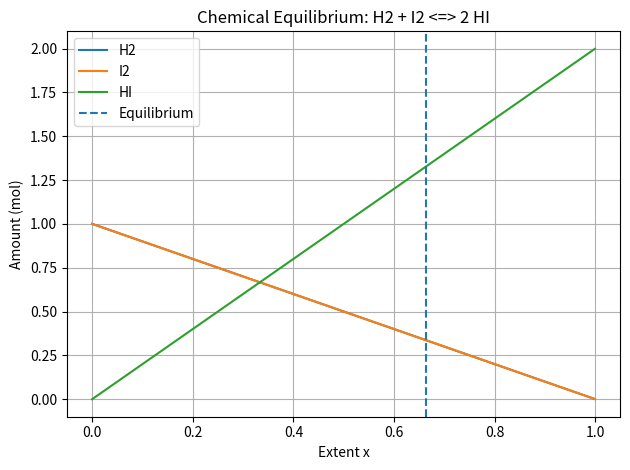

This figure's Python source:
"""
PW2 Lab B Part 4 -- chemical equilibrium via the equilibrium constant K.

Reaction  H2 + I2 <=> 2 HI, starting from 1 mol H2 and 1 mol I2.
As the reaction proceeds by an extent x:  H2 = 1-x,  I2 = 1-x,  HI = 2x.
At equilibrium the composition satisfies the equilibrium constant
        K = [HI]^2 / ([H2][I2]) = (2x)^2 / ((1-x)(1-x)).
Given K, find the extent x. Solve it TWO ways and compare.
Run:  python equilibrium.py
"""
import numpy as np
import matplotlib.pyplot as plt
from scipy.optimize import newton, minimize

K = 15.6
a = b = 1.0

# TODO 1: write k_imbalance(x) = (2x)^2/((a-x)(b-x)) - K.
#         It equals zero exactly at equilibrium.
def k_imbalance(x):
    return (2*x)**2 / ((a-x)*(b-x)) - K

# TODO 2 (method 1): use scipy.optimize.newton to find the root of k_imbalance
#         (start x0=0.5). This is root-finding.
x_newton = newton(k_imbalance, x0=0.5)

print("Newton equilibrium extent:", x_newton)

# TODO 3 (method 2): use scipy.optimize.minimize to minimise k_imbalance(x)**2
#         (method "SLSQP", bounds [(0, 0.999)], x0=[0.5]). Print both answers
#         and confirm they agree.
result = minimize(
    lambda x: k_imbalance(x[0])**2,
    x0=[0.5],
    method="SLSQP",
    bounds=[(0, 0.999)]
)

x_minimize = result.x[0]

print("Minimize equilibrium extent:", x_minimize)
print("Difference:", abs(x_newton - x_minimize))

# TODO 4: report the equilibrium amounts (H2, I2, HI), and plot how the three
#         amounts change with the extent x, marking the equilibrium. Save
#         equilibrium.png.

H2_eq = a - x_newton
I2_eq = b - x_newton
HI_eq = 2 * x_newton

print("Equilibrium H2:", H2_eq)
print("Equilibrium I2:", I2_eq)
print("Equilibrium HI:", HI_eq)

x_values = np.linspace(0, 0.999, 500)

H2 = a - x_values
I2 = b - x_values
HI = 2 * x_values

plt.plot(x_values, H2, label="H2")
plt.plot(x_values, I2, label="I2")
plt.plot(x_values, HI, label="HI")

plt.axvline(x_newton, linestyle="--", label="Equilibrium")

plt.xlabel("Extent x")
plt.ylabel("Amount (mol)")
plt.title("Chemical Equilibrium: H2 + I2 <=> 2 HI")
plt.legend()
plt.grid()

plt.tight_layout()
plt.savefig("equilibrium.png")
plt.show()
